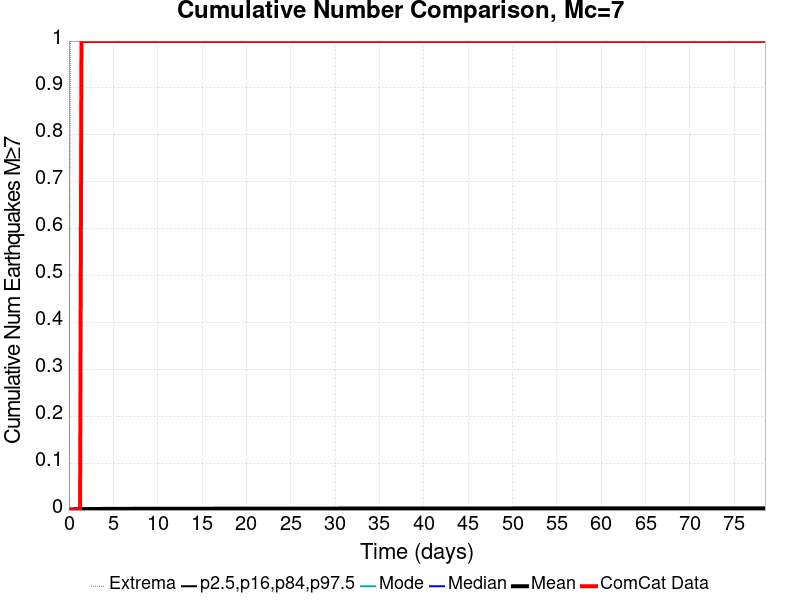

Source data for this figure (header and first rows):
Time (days), ComCat Data, Simulation Mean, Simulation Median, Simulation Mode, Simulation Minimum, Simulation Maximum, 2.5 %-ile, 16 %-ile, 84 %-ile, 97.5 %-ile
0.0, 0.0, 0.0, 0.0, 0.0, 0.0, 0.0, 0.0, 0.0, 0.0, 0.0
0.1572, 0.0, 0.0011, 0.0, 0.0, 0.0, 1.0, 0.0, 0.0, 0.0, 0.0
0.3145, 0.0, 0.00132, 0.0, 0.0, 0.0, 1.0, 0.0, 0.0, 0.0, 0.0
0.4717, 0.0, 0.00157, 0.0, 0.0, 0.0, 1.0, 0.0, 0.0, 0.0, 0.0
0.6289, 0.0, 0.00166, 0.0, 0.0, 0.0, 1.0, 0.0, 0.0, 0.0, 0.0
0.7862, 0.0, 0.00173, 0.0, 0.0, 0.0, 1.0, 0.0, 0.0, 0.0, 0.0
0.9434, 0.0, 0.00183, 0.0, 0.0, 0.0, 1.0, 0.0, 0.0, 0.0, 0.0
1.101, 0.0, 0.00188, 0.0, 0.0, 0.0, 1.0, 0.0, 0.0, 0.0, 0.0
1.258, 0.0, 0.00193, 0.0, 0.0, 0.0, 1.0, 0.0, 0.0, 0.0, 0.0
1.415, 1.0, 0.00196, 0.0, 0.0, 0.0, 1.0, 0.0, 0.0, 0.0, 0.0
1.572, 1.0, 0.002, 0.0, 0.0, 0.0, 1.0, 0.0, 0.0, 0.0, 0.0
1.73, 1.0, 0.00201, 0.0, 0.0, 0.0, 1.0, 0.0, 0.0, 0.0, 0.0
1.887, 1.0, 0.00205, 0.0, 0.0, 0.0, 1.0, 0.0, 0.0, 0.0, 0.0
2.044, 1.0, 0.0021, 0.0, 0.0, 0.0, 1.0, 0.0, 0.0, 0.0, 0.0
2.201, 1.0, 0.00216, 0.0, 0.0, 0.0, 1.0, 0.0, 0.0, 0.0, 0.0
2.358, 1.0, 0.0022, 0.0, 0.0, 0.0, 1.0, 0.0, 0.0, 0.0, 0.0
2.516, 1.0, 0.0022, 0.0, 0.0, 0.0, 1.0, 0.0, 0.0, 0.0, 0.0
2.673, 1.0, 0.00224, 0.0, 0.0, 0.0, 1.0, 0.0, 0.0, 0.0, 0.0
2.83, 1.0, 0.00229, 0.0, 0.0, 0.0, 1.0, 0.0, 0.0, 0.0, 0.0
2.987, 1.0, 0.0023, 0.0, 0.0, 0.0, 1.0, 0.0, 0.0, 0.0, 0.0
3.145, 1.0, 0.00233, 0.0, 0.0, 0.0, 1.0, 0.0, 0.0, 0.0, 0.0
3.302, 1.0, 0.00234, 0.0, 0.0, 0.0, 1.0, 0.0, 0.0, 0.0, 0.0
3.459, 1.0, 0.00237, 0.0, 0.0, 0.0, 1.0, 0.0, 0.0, 0.0, 0.0
3.616, 1.0, 0.00239, 0.0, 0.0, 0.0, 1.0, 0.0, 0.0, 0.0, 0.0
3.774, 1.0, 0.0024, 0.0, 0.0, 0.0, 1.0, 0.0, 0.0, 0.0, 0.0
3.931, 1.0, 0.00242, 0.0, 0.0, 0.0, 1.0, 0.0, 0.0, 0.0, 0.0
4.088, 1.0, 0.00245, 0.0, 0.0, 0.0, 1.0, 0.0, 0.0, 0.0, 0.0
4.245, 1.0, 0.00245, 0.0, 0.0, 0.0, 1.0, 0.0, 0.0, 0.0, 0.0
4.402, 1.0, 0.00245, 0.0, 0.0, 0.0, 1.0, 0.0, 0.0, 0.0, 0.0
4.56, 1.0, 0.00246, 0.0, 0.0, 0.0, 1.0, 0.0, 0.0, 0.0, 0.0
4.717, 1.0, 0.00248, 0.0, 0.0, 0.0, 1.0, 0.0, 0.0, 0.0, 0.0
4.874, 1.0, 0.0025, 0.0, 0.0, 0.0, 1.0, 0.0, 0.0, 0.0, 0.0
5.031, 1.0, 0.00252, 0.0, 0.0, 0.0, 1.0, 0.0, 0.0, 0.0, 0.0
5.189, 1.0, 0.00252, 0.0, 0.0, 0.0, 1.0, 0.0, 0.0, 0.0, 0.0
5.346, 1.0, 0.00253, 0.0, 0.0, 0.0, 1.0, 0.0, 0.0, 0.0, 0.0
5.503, 1.0, 0.00253, 0.0, 0.0, 0.0, 1.0, 0.0, 0.0, 0.0, 0.0
5.66, 1.0, 0.00254, 0.0, 0.0, 0.0, 1.0, 0.0, 0.0, 0.0, 0.0
5.818, 1.0, 0.00256, 0.0, 0.0, 0.0, 1.0, 0.0, 0.0, 0.0, 0.0
5.975, 1.0, 0.00257, 0.0, 0.0, 0.0, 1.0, 0.0, 0.0, 0.0, 0.0
6.132, 1.0, 0.00258, 0.0, 0.0, 0.0, 1.0, 0.0, 0.0, 0.0, 0.0
6.289, 1.0, 0.00259, 0.0, 0.0, 0.0, 1.0, 0.0, 0.0, 0.0, 0.0
6.446, 1.0, 0.00262, 0.0, 0.0, 0.0, 1.0, 0.0, 0.0, 0.0, 0.0
6.604, 1.0, 0.00264, 0.0, 0.0, 0.0, 1.0, 0.0, 0.0, 0.0, 0.0
6.761, 1.0, 0.00264, 0.0, 0.0, 0.0, 1.0, 0.0, 0.0, 0.0, 0.0
6.918, 1.0, 0.00266, 0.0, 0.0, 0.0, 1.0, 0.0, 0.0, 0.0, 0.0
7.075, 1.0, 0.00267, 0.0, 0.0, 0.0, 1.0, 0.0, 0.0, 0.0, 0.0
7.233, 1.0, 0.00268, 0.0, 0.0, 0.0, 1.0, 0.0, 0.0, 0.0, 0.0
7.39, 1.0, 0.00268, 0.0, 0.0, 0.0, 1.0, 0.0, 0.0, 0.0, 0.0
7.547, 1.0, 0.00269, 0.0, 0.0, 0.0, 1.0, 0.0, 0.0, 0.0, 0.0
7.704, 1.0, 0.00271, 0.0, 0.0, 0.0, 1.0, 0.0, 0.0, 0.0, 0.0
7.862, 1.0, 0.00271, 0.0, 0.0, 0.0, 1.0, 0.0, 0.0, 0.0, 0.0
8.019, 1.0, 0.00271, 0.0, 0.0, 0.0, 1.0, 0.0, 0.0, 0.0, 0.0
8.176, 1.0, 0.00271, 0.0, 0.0, 0.0, 1.0, 0.0, 0.0, 0.0, 0.0
8.333, 1.0, 0.00272, 0.0, 0.0, 0.0, 1.0, 0.0, 0.0, 0.0, 0.0
8.49, 1.0, 0.00272, 0.0, 0.0, 0.0, 1.0, 0.0, 0.0, 0.0, 0.0
8.648, 1.0, 0.00273, 0.0, 0.0, 0.0, 1.0, 0.0, 0.0, 0.0, 0.0
8.805, 1.0, 0.00273, 0.0, 0.0, 0.0, 1.0, 0.0, 0.0, 0.0, 0.0
8.962, 1.0, 0.00274, 0.0, 0.0, 0.0, 1.0, 0.0, 0.0, 0.0, 0.0
9.119, 1.0, 0.00274, 0.0, 0.0, 0.0, 1.0, 0.0, 0.0, 0.0, 0.0
9.277, 1.0, 0.00275, 0.0, 0.0, 0.0, 1.0, 0.0, 0.0, 0.0, 0.0
... 440 more rows
